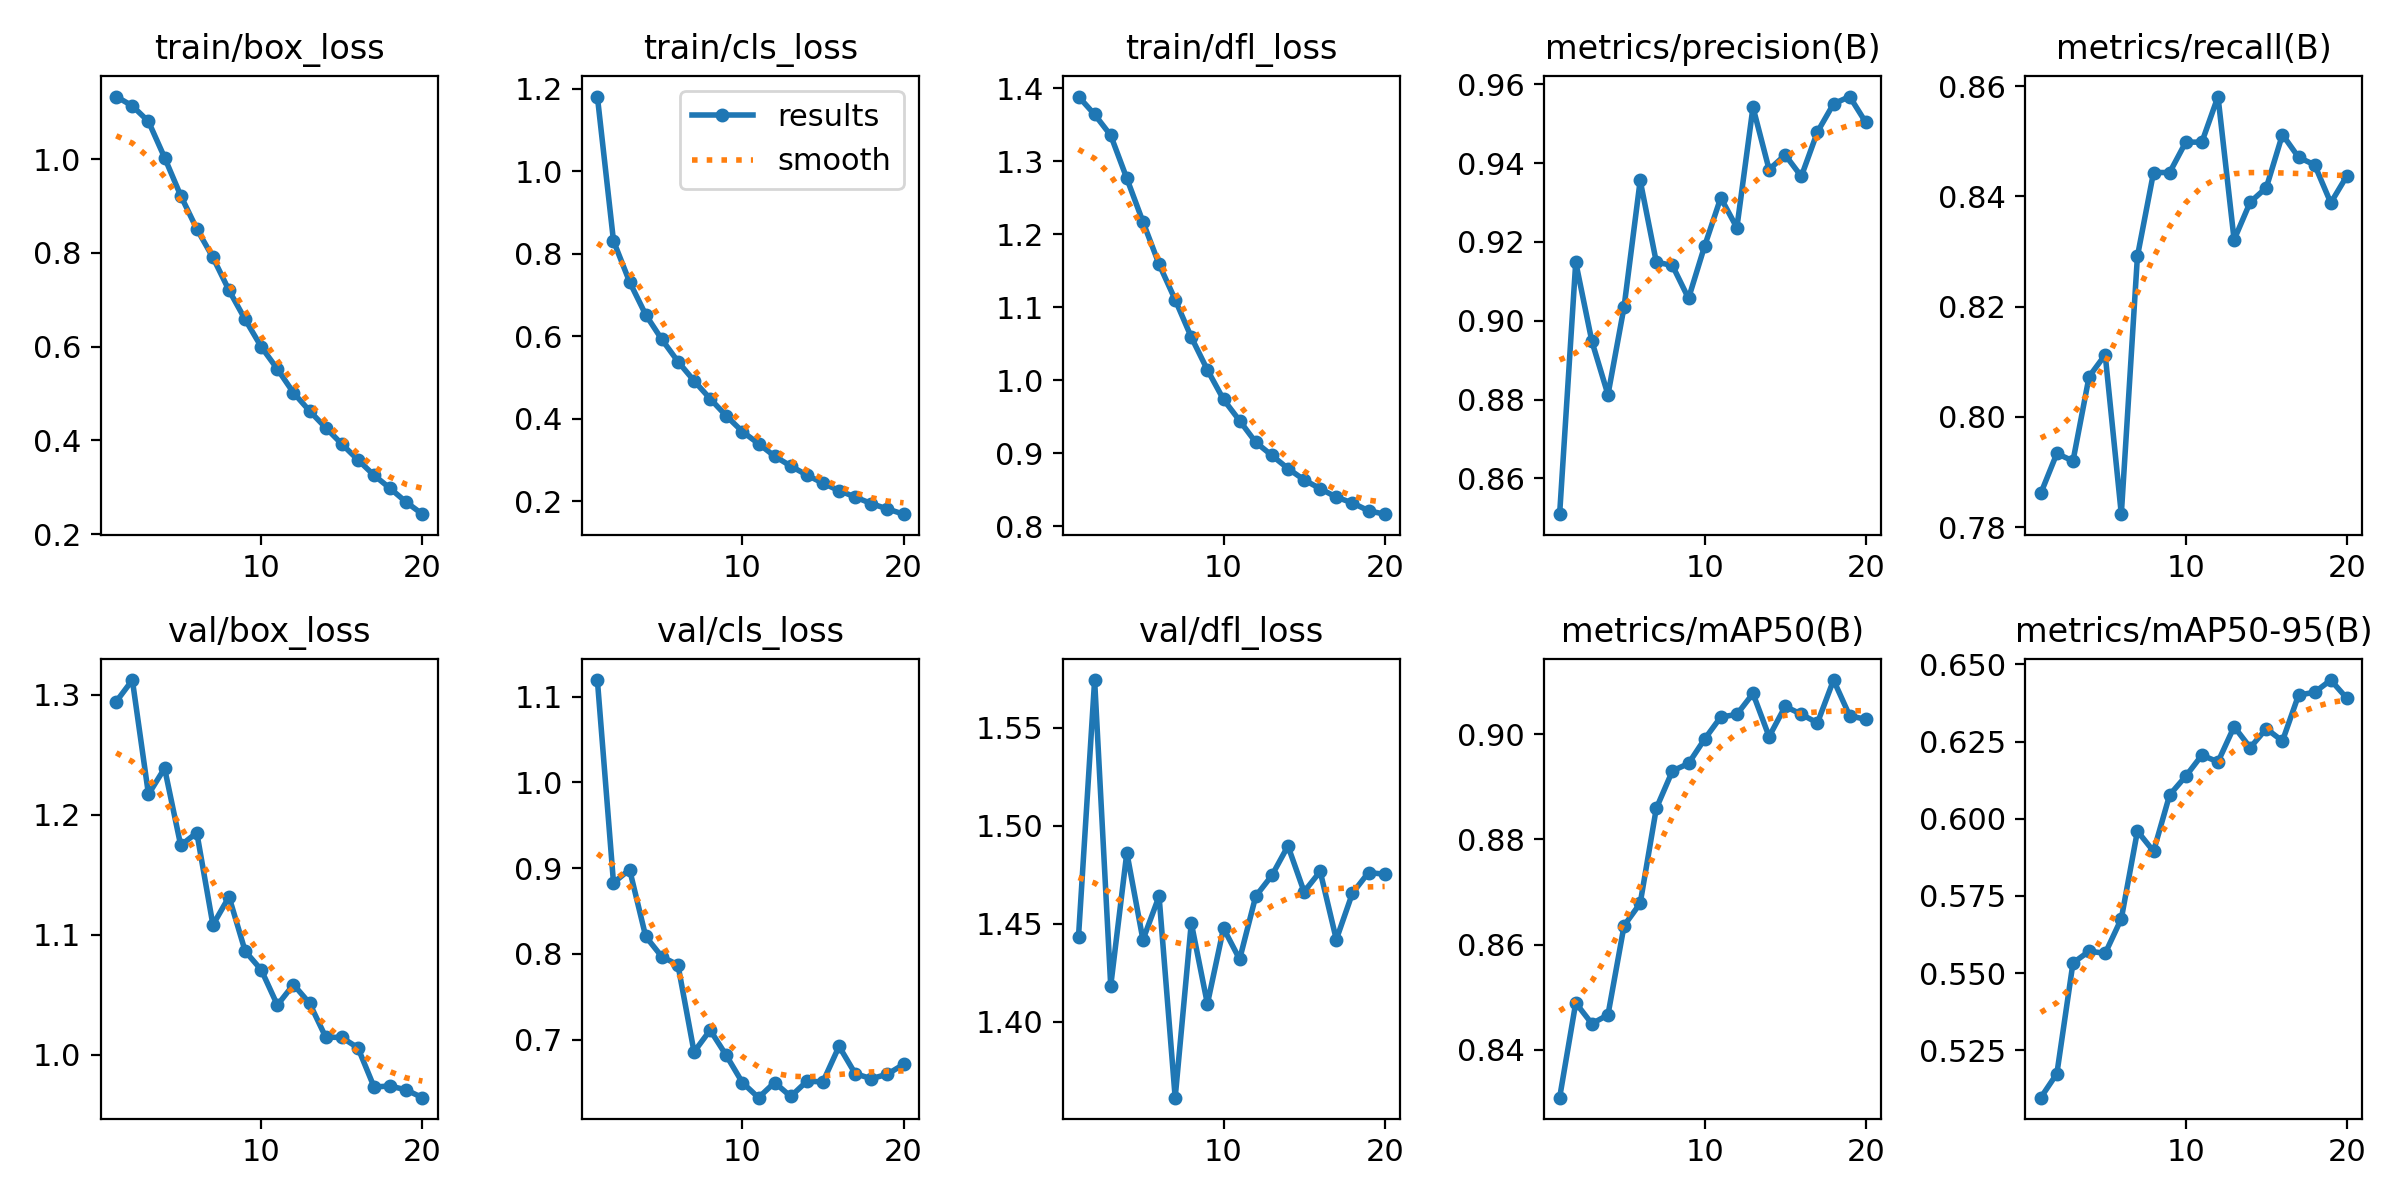

The file beside this chart, header and first rows:
epoch, time, train/box_loss, train/cls_loss, train/dfl_loss, metrics/precision(B), metrics/recall(B), metrics/mAP50(B), metrics/mAP50-95(B), val/box_loss, val/cls_loss, val/dfl_loss, lr/pg0, lr/pg1, lr/pg2
1, 1312, 1.133, 1.181, 1.389, 0.8509, 0.7861, 0.8309, 0.5096, 1.294, 1.12, 1.443, 0.0006655, 0.0006655, 0.0006655
2, 3117, 1.113, 0.8312, 1.364, 0.9149, 0.7934, 0.8489, 0.5174, 1.312, 0.883, 1.574, 0.001266, 0.001266, 0.001266
3, 5039, 1.08, 0.7318, 1.336, 0.8948, 0.792, 0.8449, 0.5533, 1.217, 0.8984, 1.418, 0.001801, 0.001801, 0.001801
4, 7187, 1.003, 0.6522, 1.277, 0.8812, 0.8073, 0.8466, 0.5571, 1.239, 0.8203, 1.486, 0.001703, 0.001703, 0.001703
5, 8990, 0.9221, 0.5925, 1.217, 0.9035, 0.8113, 0.8636, 0.5564, 1.175, 0.7967, 1.442, 0.001604, 0.001604, 0.001604
6, 10758, 0.8509, 0.5389, 1.159, 0.9356, 0.7824, 0.8679, 0.5676, 1.185, 0.7871, 1.464, 0.001505, 0.001505, 0.001505
7, 12485, 0.7902, 0.4922, 1.111, 0.9149, 0.8292, 0.8859, 0.596, 1.108, 0.6856, 1.361, 0.001406, 0.001406, 0.001406
8, 14289, 0.7199, 0.4486, 1.059, 0.914, 0.8444, 0.893, 0.5895, 1.132, 0.7111, 1.45, 0.001307, 0.001307, 0.001307
9, 16160, 0.6579, 0.4071, 1.014, 0.9057, 0.8444, 0.8945, 0.6077, 1.086, 0.6815, 1.409, 0.001208, 0.001208, 0.001208
10, 18022, 0.5995, 0.3691, 0.9739, 0.919, 0.8499, 0.8991, 0.6138, 1.071, 0.6498, 1.448, 0.001109, 0.001109, 0.001109
11, 19999, 0.5521, 0.3398, 0.9448, 0.9312, 0.8499, 0.9033, 0.6206, 1.041, 0.6322, 1.432, 0.00101, 0.00101, 0.00101
12, 22119, 0.5016, 0.3095, 0.9153, 0.9236, 0.8581, 0.9038, 0.6184, 1.059, 0.6499, 1.464, 0.000911, 0.000911, 0.000911
13, 23593, 0.4627, 0.2856, 0.8973, 0.9542, 0.8321, 0.9078, 0.6299, 1.043, 0.6336, 1.475, 0.000812, 0.000812, 0.000812
14, 25172, 0.4269, 0.2638, 0.8793, 0.9384, 0.839, 0.8996, 0.6231, 1.015, 0.6513, 1.49, 0.000713, 0.000713, 0.000713
15, 26558, 0.3922, 0.244, 0.8638, 0.9421, 0.8416, 0.9053, 0.6292, 1.015, 0.6507, 1.466, 0.000614, 0.000614, 0.000614
16, 27779, 0.3584, 0.226, 0.8517, 0.9366, 0.8512, 0.9038, 0.6252, 1.006, 0.6921, 1.477, 0.000515, 0.000515, 0.000515
17, 28999, 0.3256, 0.2107, 0.8402, 0.9479, 0.8471, 0.9022, 0.6401, 0.9732, 0.6603, 1.442, 0.000416, 0.000416, 0.000416
18, 30265, 0.2975, 0.1945, 0.8322, 0.9551, 0.8457, 0.9103, 0.641, 0.9741, 0.6543, 1.466, 0.000317, 0.000317, 0.000317
19, 31777, 0.2681, 0.1817, 0.8215, 0.9569, 0.8388, 0.9035, 0.645, 0.9708, 0.6596, 1.476, 0.000218, 0.000218, 0.000218
20, 33373, 0.2426, 0.1689, 0.8168, 0.9504, 0.8437, 0.9029, 0.639, 0.9644, 0.6711, 1.475, 0.000119, 0.000119, 0.000119
